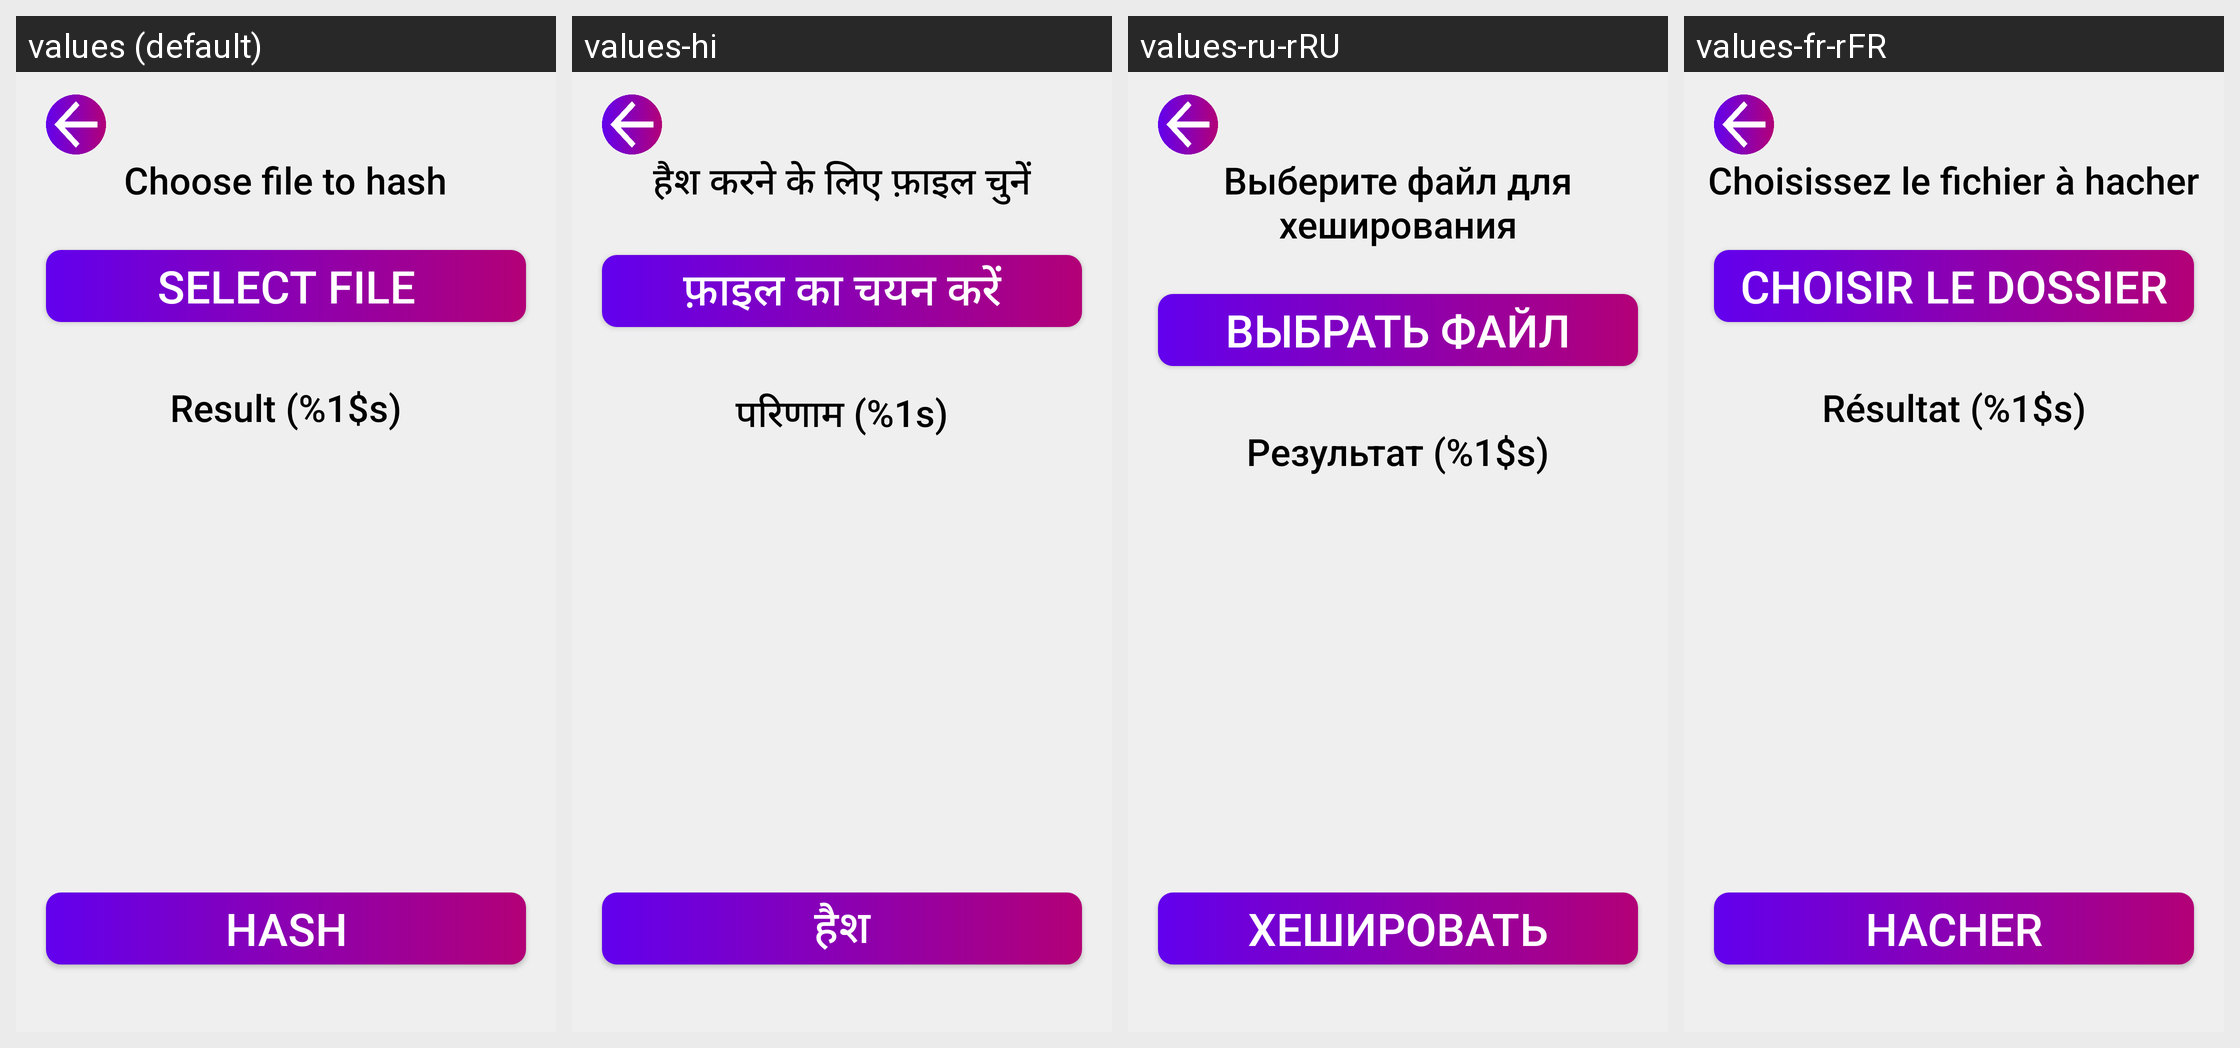

The same Android screen rendered under several of its app's locales, left to right. List the strings drawn on it with the default value and each locale's translation.
Android screen res/layout/activity_hash_file.xml rendered under 4 locales, left to right: values (default), values-hi, values-ru-rRU, values-fr-rFR. Device: Nexus 5 (rendered at 1080×1920; each locale shown at half size, 540×960, under a caption strip naming it); theme Theme.Cryptonite.
Other locales in the repository, not shown: values-de-rDE, values-es-rES, values-in, values-ko, values-pt-rBR, values-zh.
Strings drawn on this screen, with the default value and each locale's value (text and hints the layout hard-codes, and strings that could not be matched under every locale, appear in the picture but are not listed):

choose_file_to_hash
  values: Choose file to hash
  values-hi: हैश करने के लिए फ़ाइल चुनें
  values-ru-rRU: Выберите файл для хеширования
  values-fr-rFR: Choisissez le fichier à hacher

select_file
  values: Select file
  values-hi: फ़ाइल का चयन करें
  values-ru-rRU: Выбрать файл
  values-fr-rFR: Choisir le dossier

result_hash_algorithm
  values: Result (%1$s)
  values-hi: परिणाम (%1s)
  values-ru-rRU: Результат (%1$s)
  values-fr-rFR: Résultat (%1$s)

hash
  values: Hash
  values-hi: हैश
  values-ru-rRU: Хешировать
  values-fr-rFR: Hacher
